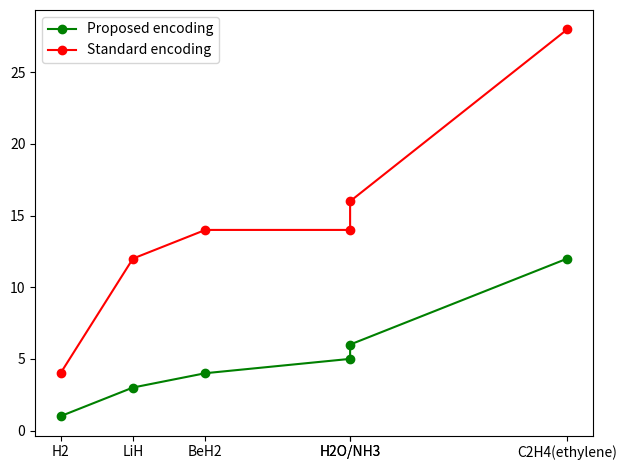

Write the Python code that produced this figure.
from matplotlib import pyplot as plt

"""
to understand the minimal basis meaning please see -
[redacted]


or hydrogen (and helium) this means a single s-function. For the first row
in the periodic table it means two s-functions (1s and 2s) and one set of
p-functions (2p x , 2p y and 2p z ). Lithium and beryllium formally only require
two s-functions, but a set of p-functions is usually also added. For the second
row elements, three s-functions (1s, 2s and 3s) and two sets of p-functions
(2p and 3p) are used

"""
"""

addressed molecules:
H2 ,   LiH       , BeH2,       H2O,        NH3,       C2H4

numbe of electrons:

2  ,   4         ,  6   ,       10 ,        10,        12 + 4 = 16

the following minimal basis spin-orbital number with JW encoding without freezing orbitals (or number of qubits):
2*2  , 2*(5 + 1) , 2*(5 + 2) , 2*(5 + 2) , 2*(5 + 3), 2*(5*2 + 4)
4    , 12        , 14        , 14        , 16       , 28


total number of determinants will be (M/2 choose N/2)^2:
4,   , 225      , 1225      , 441        ,3136           , 9,018,009


the QEE needed qubits log(#determinants) without freezing orbitals - ceil[log2(#dets)]:
2    , 8        , 11        , 9          ,12                     , 24


CI QEE needed qubits (for achieving chemical accuracy???):
1    , 3        , 4       , 5          , 6        , 12


"""

electrons = [2,4,6,10,10,16]
classic_encoding_qubits = [4, 12, 14, 14, 16, 28]
QEE_qubits = [2    , 8   , 11        , 9          ,12       , 24]
our_qubits = [1, 3, 4, 5, 6, 12]
xlabels = ['H2','LiH','BeH2','NH3/H2O','H2O/NH3','C2H4(ethylene)']

# plt.scatter(electrons,classic_encoding_qubits, label="Standard encoding",color='red')
# plt.scatter(electrons,QEE_qubits, label="QEE_qubits",color='blue')
# plt.scatter(electrons,our_qubits, label="Proposed encoding",color='green')
plt.plot(electrons,our_qubits,'-o', label="Proposed encoding",color='green')
plt.plot(electrons,classic_encoding_qubits,'-o', label="Standard encoding",color='red')
plt.xticks(electrons,xlabels)
plt.legend()
plt.tight_layout()
plt.savefig('q_vs_e_withoutQEE.png')
plt.show()


# electrons = [2,4,6,10,16]
# classic_encoding_qubits = [4, 12, 14, 14, 28]
# QEE_qubits = [2    , 8   , 11        , 9             , 24]
# our_qubits = [1, 3, 4, 5, 12]
# xlabels = ['H2','LiH','BeH2','H2O','C2H4(ethylene)']

# plt.plot(electrons,classic_encoding_qubits, label="Standard encoding",color='red')
# # plt.plot(electrons,QEE_qubits, label="QEE_qubits",color='blue')
# plt.plot(electrons,our_qubits, label="Proposed encoding",color='green')
# plt.xticks(electrons,xlabels)
# plt.legend()
# plt.tight_layout()
# plt.savefig('q_vs_e_withoutNH3_withoutQEE.png')
# plt.show()


